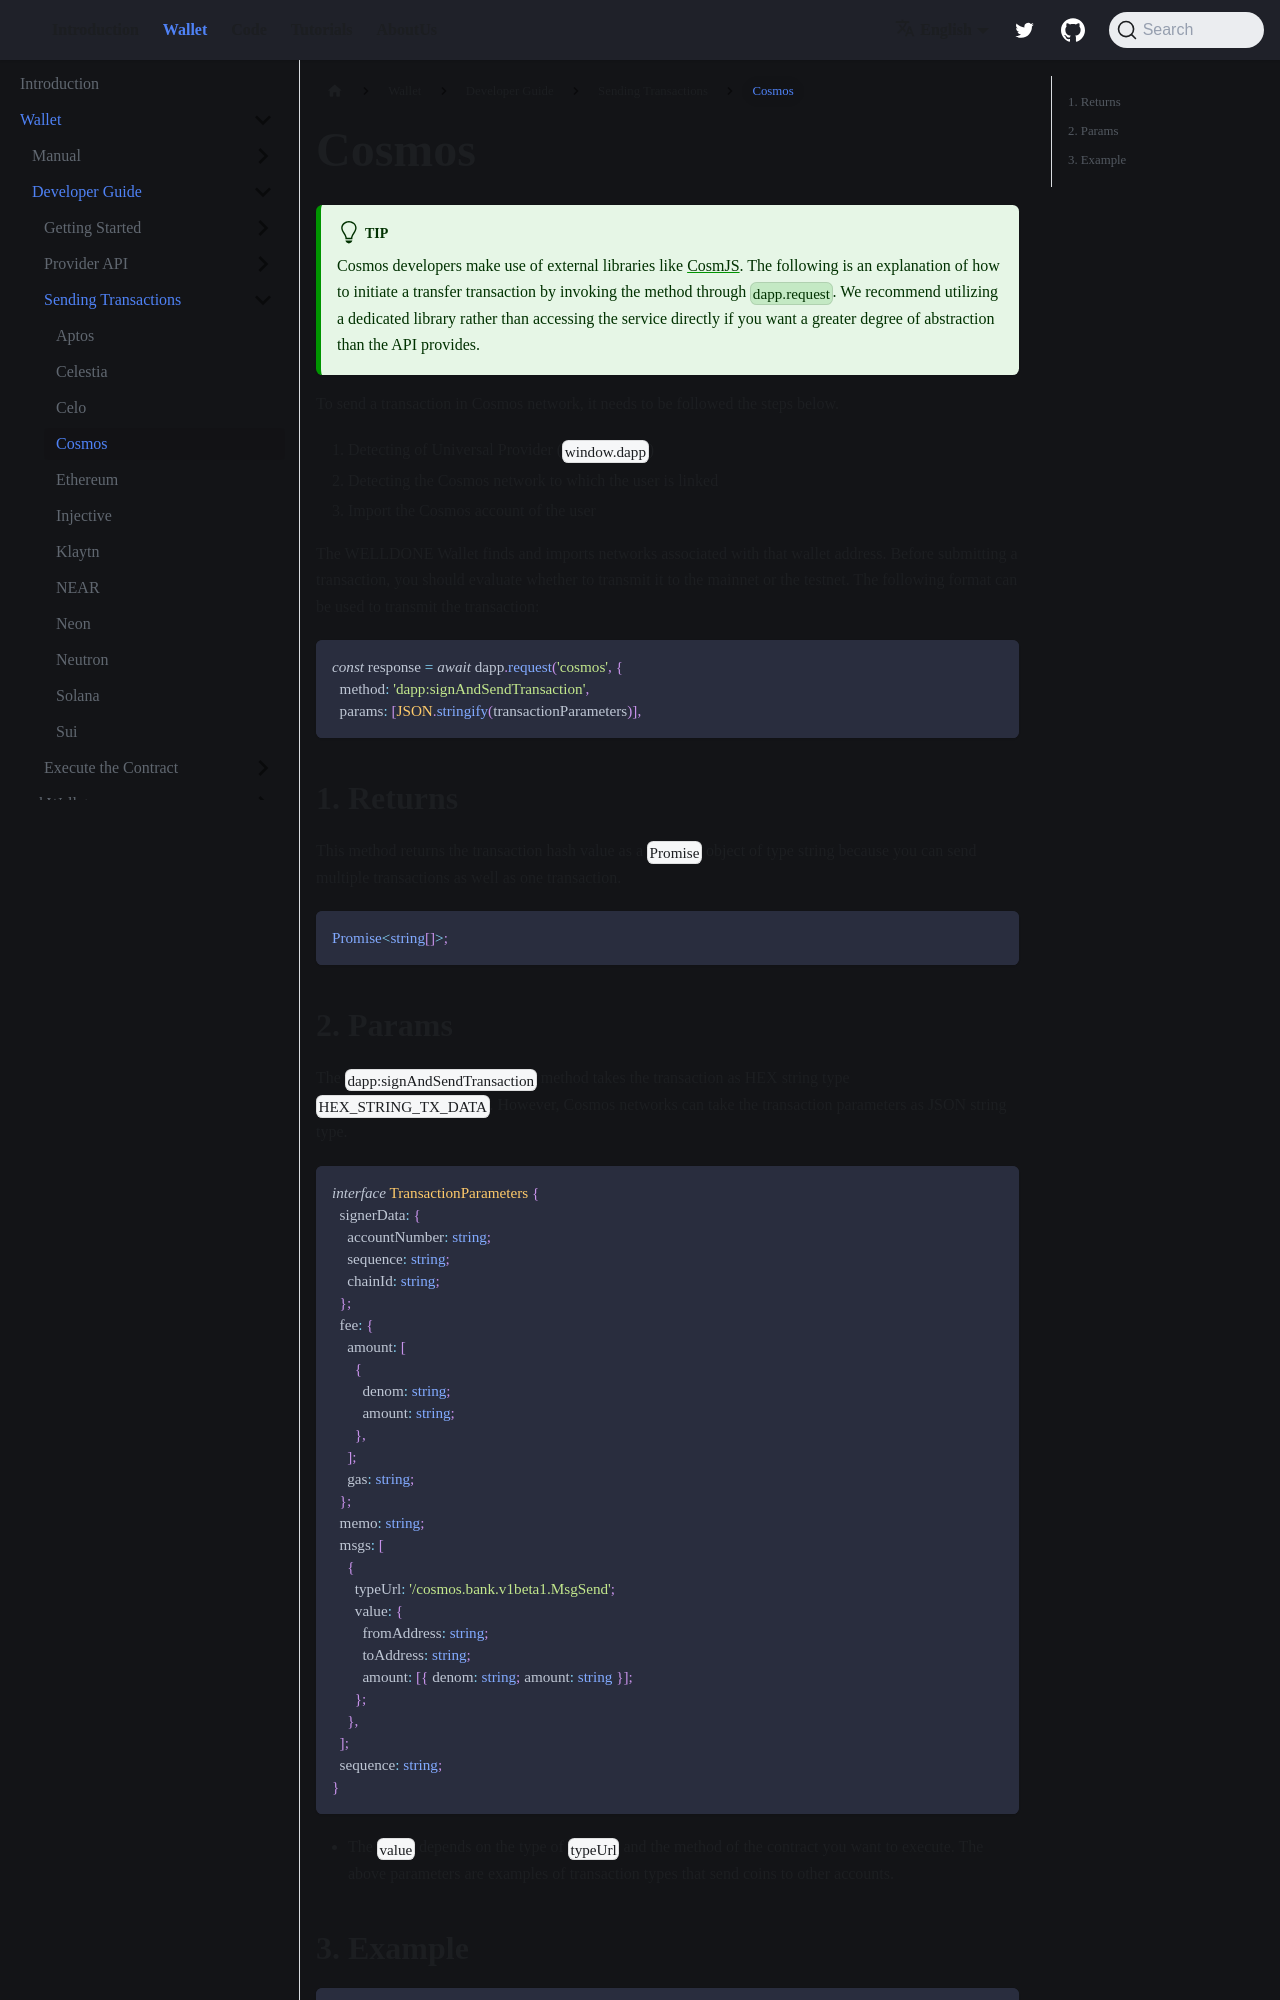

repository: welldonestudio/welldonestudio.github.io · page: wallet/developer-guide/sending-transaction/cosmos/index.html · generator: docusaurus

---
keywords: [Cosmos sending transaction, dapp:signAndSendTransaction, Cosmos]
description: Sending Transactions in Cosmos
---

# Cosmos

:::tip
Cosmos developers make use of external libraries like [CosmJS](https://cosmos.github.io/cosmjs/). The following is an explanation of how to initiate a transfer transaction by invoking the method through `dapp.request`. We recommend utilizing a dedicated library rather than accessing the service directly if you want a greater degree of abstraction than the API provides.
:::

To send a transaction in Cosmos network, it needs to be followed the steps below.

1. Detecting of Universal Provider (`window.dapp`)
2. Detecting the Cosmos network to which the user is linked
3. Import the Cosmos account of the user

The WELLDONE Wallet finds and imports networks associated with that wallet address. Before submitting a transaction, you should evaluate whether to transmit it to the mainnet or the testnet. The following format can be used to transmit the transaction:

```tsx
const response = await dapp.request('cosmos', {
  method: 'dapp:signAndSendTransaction',
  params: [JSON.stringify(transactionParameters)],
```

## 1. Returns

This method returns the transaction hash value as a `Promise` object of type string because you can send multiple transactions as well as one transaction.

```typescript
Promise<string[]>;
```
